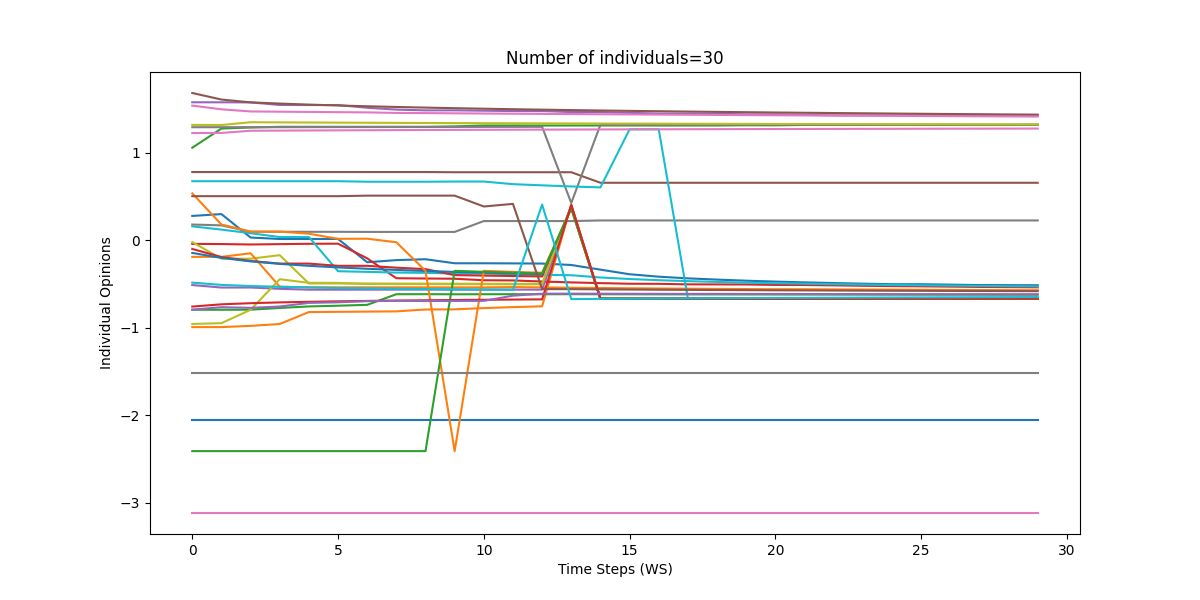

Values plotted in this chart, from the file beside it:
0, 1, 2, 3, 4, 5, 6, 7, 8, 9, 10, 11, 12, 13, 14, 15, 16, 17, 18, 19, 20, 21, 22, 23
0.2804, 0.3015, 0.03365, 0.01657, 0.01676, 0.01749, -0.2492, -0.2249, -0.2147, -0.2608, -0.2608, -0.2622, -0.2642, -0.2804, -0.3336, -0.3863, -0.4141, -0.4334, -0.4476, -0.4601, -0.4703, -0.4792, -0.487, -0.494
-0.9907, -0.9907, -0.9766, -0.9552, -0.8186, -0.8161, -0.8134, -0.8107, -0.7895, -0.7875, -0.7733, -0.762, -0.7528, 0.4088, -0.667, -0.667, -0.6669, -0.6669, -0.6669, -0.6668, -0.6668, -0.6667, -0.6666, -0.6665
1.06, 1.279, 1.292, 1.299, 1.299, 1.299, 1.299, 1.299, 1.299, 1.304, 1.315, 1.315, 1.314, 1.314, 1.314, 1.315, 1.314, 1.314, 1.314, 1.317, 1.317, 1.321, 1.32, 1.32
-0.03925, -0.04117, -0.04619, -0.04196, -0.03803, -0.03691, -0.2042, -0.4319, -0.4351, -0.4377, -0.455, -0.4571, -0.4694, -0.4795, -0.4878, -0.4948, -0.4957, -0.5017, -0.5025, -0.5033, -0.5085, -0.5093, -0.5134, -0.5181
1.58, 1.579, 1.578, 1.549, 1.548, 1.548, 1.517, 1.496, 1.487, 1.487, 1.483, 1.479, 1.479, 1.468, 1.468, 1.459, 1.451, 1.451, 1.448, 1.442, 1.442, 1.436, 1.431, 1.431
0.7822, 0.7822, 0.7822, 0.7822, 0.7822, 0.7822, 0.7822, 0.7822, 0.7822, 0.78, 0.78, 0.78, 0.78, 0.78, 0.6596, 0.6596, 0.6596, 0.6596, 0.6596, 0.6596, 0.6596, 0.6596, 0.6596, 0.6596
-3.116, -3.116, -3.116, -3.116, -3.116, -3.116, -3.116, -3.116, -3.116, -3.116, -3.116, -3.116, -3.116, -3.116, -3.116, -3.116, -3.116, -3.116, -3.116, -3.116, -3.116, -3.116, -3.116, -3.116
1.295, 1.295, 1.295, 1.295, 1.295, 1.296, 1.297, 1.297, 1.298, 1.298, 1.299, 1.299, 1.299, 0.4281, 1.323, 1.323, 1.323, 1.323, 1.323, 1.323, 1.323, 1.323, 1.324, 1.324
-0.01874, -0.2086, -0.2085, -0.1683, -0.4914, -0.4919, -0.4925, -0.4931, -0.4939, -0.4946, -0.4954, -0.4963, -0.4972, 0.3952, -0.6665, -0.6665, -0.6665, -0.6665, -0.6665, -0.6664, -0.6664, -0.6663, -0.6662, -0.6661
0.1613, 0.1239, 0.08291, 0.03901, 0.03975, -0.3516, -0.3591, -0.3672, -0.3704, -0.378, -0.3779, -0.3853, -0.3922, -0.3977, -0.4231, -0.4408, -0.4543, -0.4652, -0.4742, -0.482, -0.4887, -0.4946, -0.4999, -0.5046
-2.05, -2.05, -2.05, -2.05, -2.05, -2.05, -2.05, -2.05, -2.05, -2.05, -2.05, -2.05, -2.05, -2.05, -2.05, -2.05, -2.05, -2.05, -2.05, -2.05, -2.05, -2.05, -2.05, -2.05
-0.1875, -0.1875, -0.1465, -0.5287, -0.5357, -0.5357, -0.5357, -0.5358, -0.5361, -0.5362, -0.5364, -0.533, -0.5369, -0.5404, -0.5435, -0.5464, -0.549, -0.5514, -0.5536, -0.5556, -0.5575, -0.5576, -0.5594, -0.561
-0.7922, -0.7922, -0.7914, -0.7716, -0.7544, -0.746, -0.7362, -0.6149, -0.6143, -0.6154, -0.6148, -0.6142, -0.6149, -0.6142, -0.6149, -0.6155, -0.616, -0.6165, -0.617, -0.6175, -0.6179, -0.6183, -0.6186, -0.619
-0.09722, -0.1898, -0.2342, -0.2646, -0.2647, -0.29, -0.2901, -0.3112, -0.328, -0.3961, -0.4015, -0.4067, -0.4116, 0.3787, -0.6659, -0.6659, -0.6659, -0.6659, -0.6659, -0.6659, -0.6658, -0.6657, -0.6657, -0.6656
-0.5098, -0.5383, -0.538, -0.553, -0.5628, -0.5626, -0.5624, -0.5623, -0.5622, -0.5622, -0.5622, -0.5622, -0.5622, 0.4018, -0.6667, -0.6667, -0.6667, -0.6667, -0.6667, -0.6666, -0.6666, -0.6665, -0.6664, -0.6663
1.686, 1.611, 1.579, 1.565, 1.553, 1.543, 1.534, 1.526, 1.519, 1.512, 1.506, 1.501, 1.495, 1.49, 1.486, 1.482, 1.477, 1.474, 1.47, 1.466, 1.463, 1.46, 1.457, 1.454
1.542, 1.5, 1.475, 1.472, 1.469, 1.467, 1.464, 1.458, 1.456, 1.454, 1.451, 1.449, 1.447, 1.445, 1.443, 1.441, 1.439, 1.437, 1.435, 1.433, 1.431, 1.43, 1.428, 1.426
0.1822, 0.1726, 0.09954, 0.09955, 0.09881, 0.09881, 0.09763, 0.09763, 0.09763, 0.09763, 0.2218, 0.2218, 0.2218, 0.2218, 0.2288, 0.2288, 0.2288, 0.2288, 0.2288, 0.2288, 0.2288, 0.2288, 0.2288, 0.2288
-0.9548, -0.9455, -0.793, -0.4431, -0.4845, -0.4851, -0.4981, -0.4986, -0.4992, -0.4999, -0.5006, -0.5013, -0.5021, 0.3958, -0.6665, -0.6666, -0.6665, -0.6665, -0.6665, -0.6665, -0.6664, -0.6663, -0.6662, -0.6662
0.6775, 0.6775, 0.6775, 0.6775, 0.6775, 0.6775, 0.6713, 0.6713, 0.6713, 0.6736, 0.6736, 0.6438, 0.6301, 0.6176, 0.6065, 1.27, 1.271, -0.6638, -0.6638, -0.6638, -0.6637, -0.6637, -0.6636, -0.6636
-0.1423, -0.1994, -0.239, -0.2677, -0.29, -0.3081, -0.3237, -0.3372, -0.3489, -0.3594, -0.3688, -0.3773, -0.3851, 0.3709, -0.6656, -0.6656, -0.6656, -0.6656, -0.6656, -0.6656, -0.6655, -0.6654, -0.6654, -0.6653
0.5383, 0.1825, 0.1013, 0.1013, 0.07685, 0.01876, 0.01995, -0.02041, -0.3473, -2.409, -0.3473, -0.3589, -0.3691, 0.3654, -0.6654, -0.6654, -0.6654, -0.6654, -0.6654, -0.6653, -0.6653, -0.6652, -0.6652, -0.6651
-2.409, -2.409, -2.409, -2.409, -2.409, -2.409, -2.409, -2.409, -2.409, -0.3473, -0.3585, -0.3684, -0.3773, 0.3683, -0.6655, -0.6655, -0.6655, -0.6655, -0.6655, -0.6654, -0.6654, -0.6653, -0.6653, -0.6652
-0.756, -0.7302, -0.7172, -0.7082, -0.7013, -0.6958, -0.6912, -0.6873, -0.6839, -0.6808, -0.6781, -0.6756, -0.6734, 0.4072, -0.6669, -0.6669, -0.6669, -0.6669, -0.6668, -0.6668, -0.6667, -0.6667, -0.6666, -0.6665
-0.7914, -0.7629, -0.7703, -0.7553, -0.7139, -0.7072, -0.6942, -0.6901, -0.6927, -0.6916, -0.6905, -0.6313, -0.6088, -0.6082, -0.609, -0.6097, -0.6104, -0.611, -0.6105, -0.6112, -0.6118, -0.6124, -0.613, -0.6134
0.5064, 0.5064, 0.5064, 0.5064, 0.5064, 0.5064, 0.5125, 0.5125, 0.5125, 0.5125, 0.3884, 0.4182, -0.5561, -0.5567, -0.559, -0.5611, -0.5631, -0.5649, -0.5666, -0.5682, -0.5697, -0.5711, -0.5724, -0.5736
1.228, 1.229, 1.254, 1.256, 1.257, 1.259, 1.26, 1.262, 1.263, 1.264, 1.265, 1.266, 1.267, 1.268, 1.269, 1.27, 1.271, 1.272, 1.273, 1.273, 1.274, 1.275, 1.275, 1.276
-1.517, -1.517, -1.517, -1.517, -1.517, -1.517, -1.517, -1.517, -1.517, -1.517, -1.517, -1.517, -1.517, -1.517, -1.517, -1.517, -1.517, -1.517, -1.517, -1.517, -1.517, -1.517, -1.517, -1.517
1.321, 1.32, 1.352, 1.35, 1.349, 1.347, 1.346, 1.344, 1.343, 1.342, 1.341, 1.34, 1.339, 1.338, 1.337, 1.336, 1.335, 1.334, 1.334, 1.333, 1.332, 1.331, 1.331, 1.33
-0.4822, -0.508, -0.521, -0.53, -0.5368, -0.5436, -0.5481, -0.5523, -0.5557, -0.5587, -0.5614, -0.5639, 0.4103, -0.6702, -0.6679, -0.6658, -0.6638, -0.662, -0.6603, -0.6587, -0.6572, -0.6558, -0.6545, -0.6533
